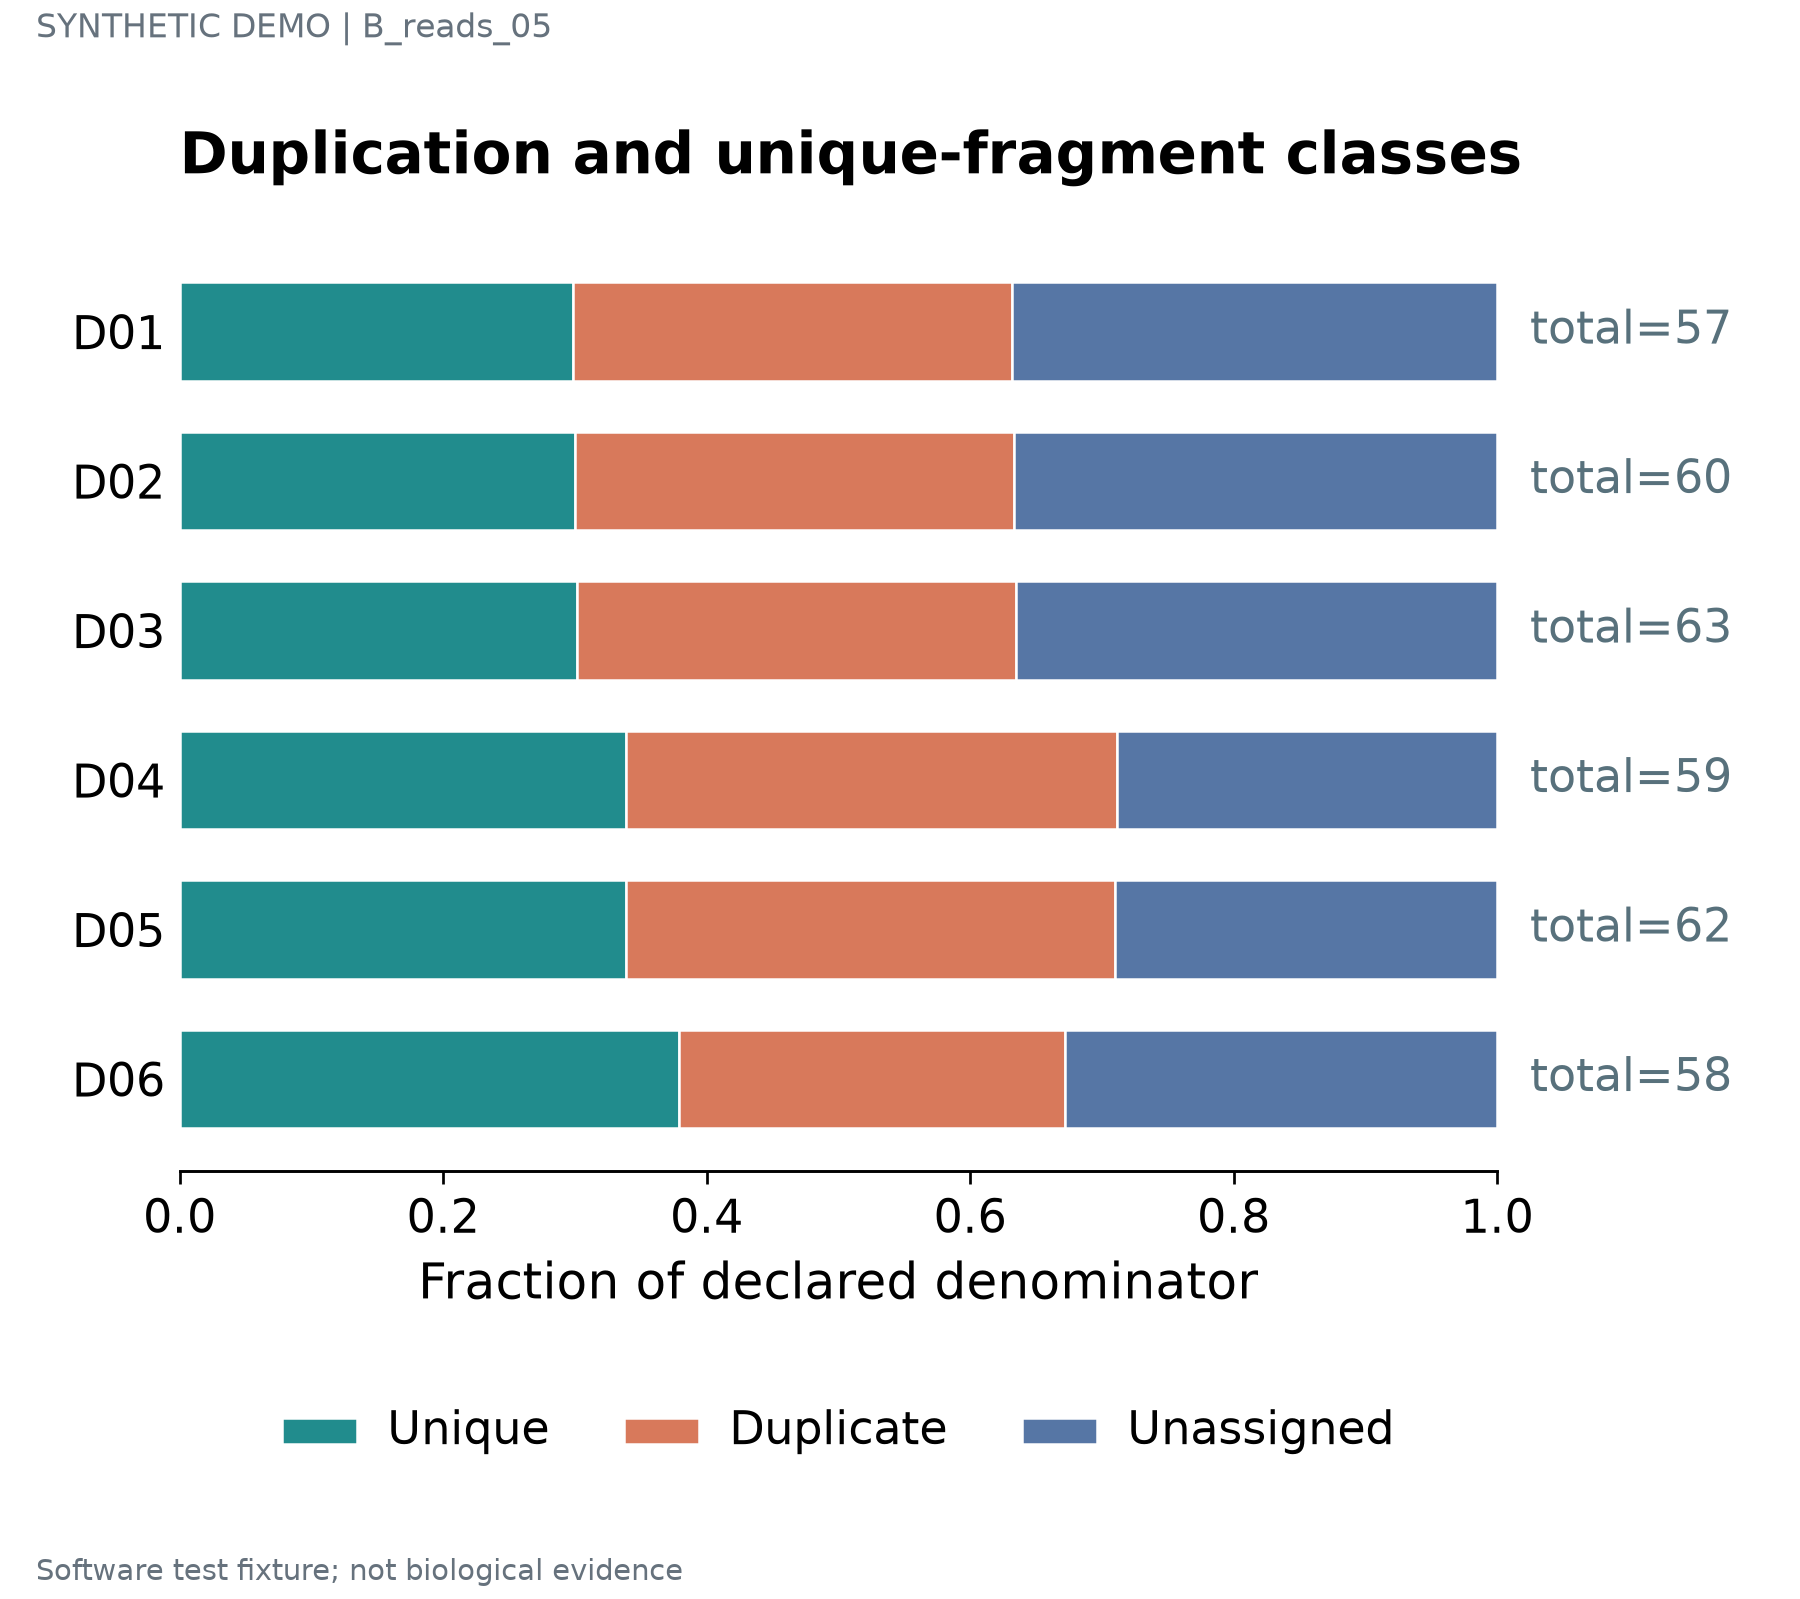

Data behind this chart, as committed beside it:
label	series	value	denominator	panel_id
D01	Unique	0.2982	57	p1
D01	Duplicate	0.3333	57	p1
D01	Unassigned	0.3684	57	p1
D02	Unique	0.3	60	p1
D02	Duplicate	0.3333	60	p1
D02	Unassigned	0.3667	60	p1
D03	Unique	0.3016	63	p1
D03	Duplicate	0.3333	63	p1
D03	Unassigned	0.3651	63	p1
D04	Unique	0.339	59	p1
D04	Duplicate	0.3729	59	p1
D04	Unassigned	0.2881	59	p1
D05	Unique	0.3387	62	p1
D05	Duplicate	0.371	62	p1
D05	Unassigned	0.2903	62	p1
D06	Unique	0.3793	58	p1
D06	Duplicate	0.2931	58	p1
D06	Unassigned	0.3276	58	p1
